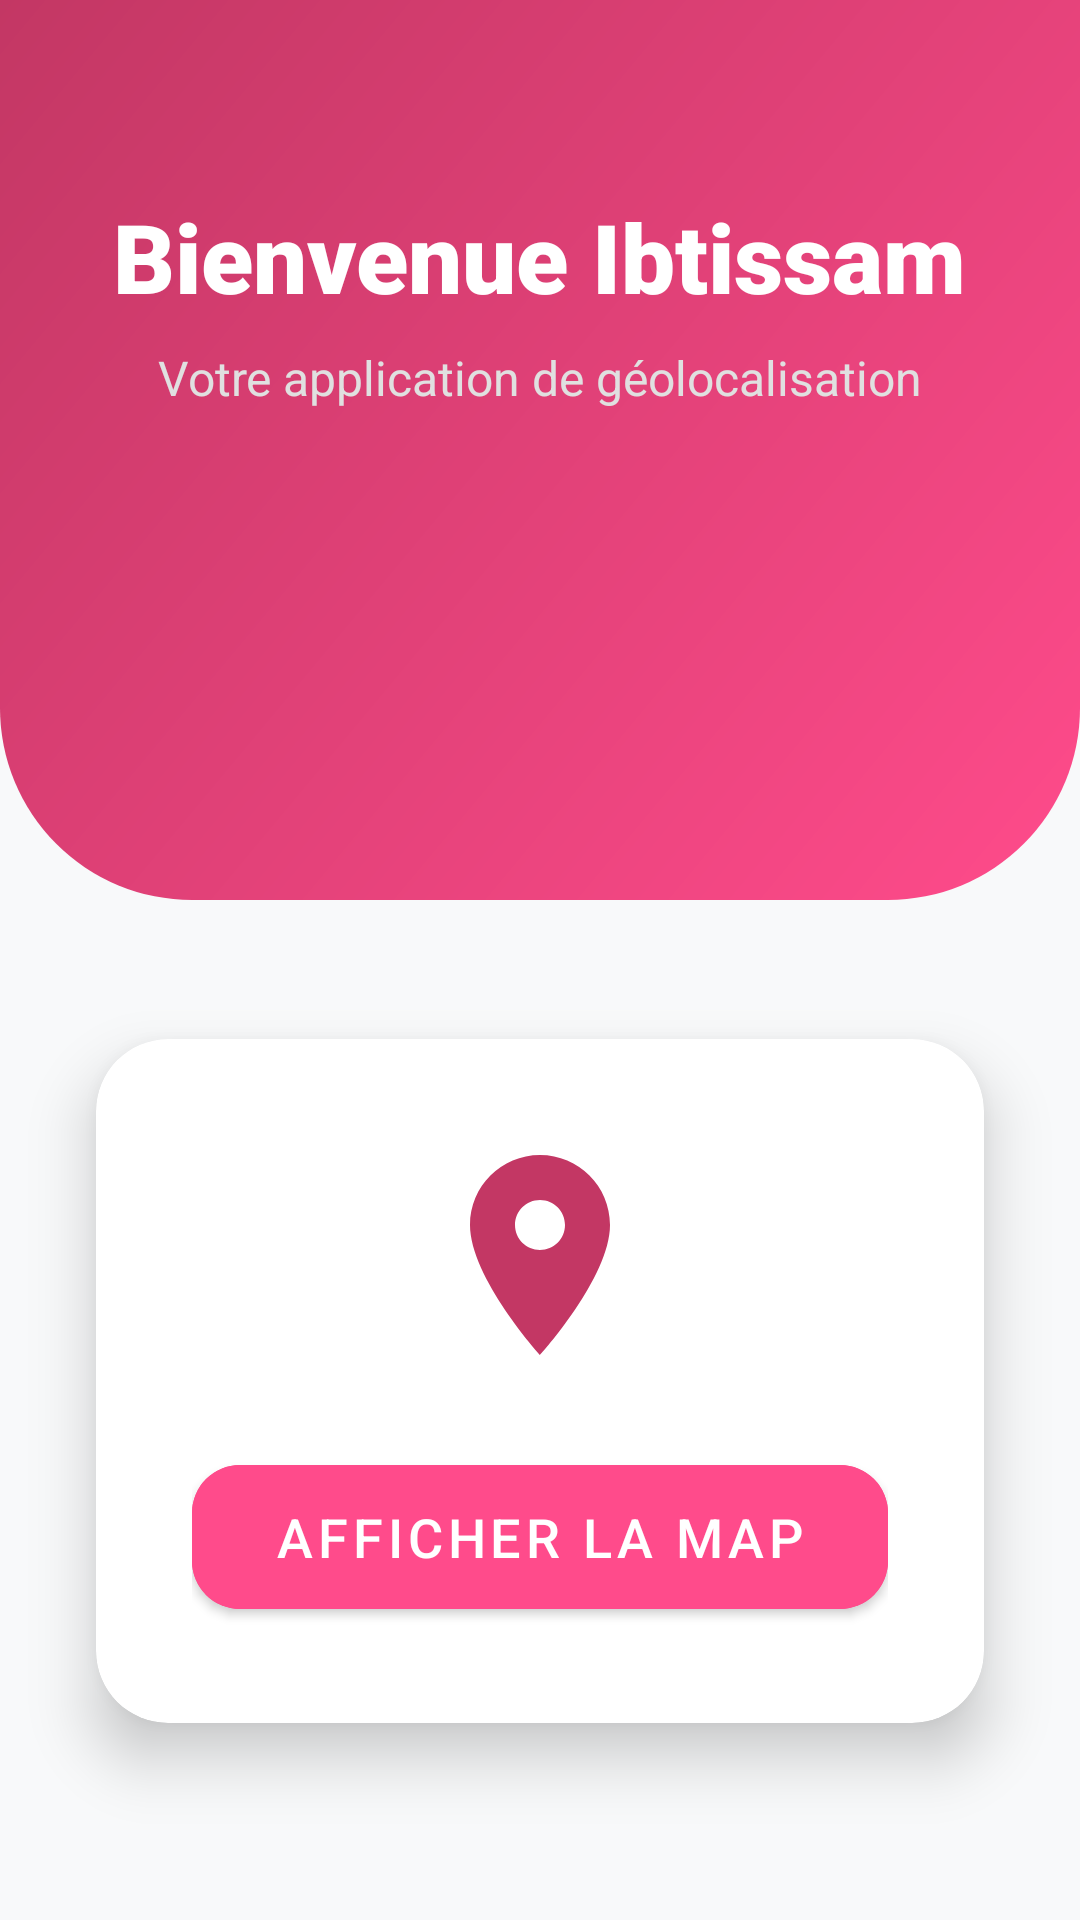

Reconstruct the res/layout file that produces this screen, plus the resources it refers to.
<!-- AndroidManifest.xml: application theme Theme.MapApplicationIbtissam -->
<!-- res/layout/activity_main_ibtissam.xml -->
<?xml version="1.0" encoding="utf-8"?>
<androidx.constraintlayout.widget.ConstraintLayout xmlns:android="http://schemas.android.com/apk/res/android"
    xmlns:app="http://schemas.android.com/apk/res-auto"
    xmlns:tools="http://schemas.android.com/tools"
    android:id="@+id/main_ibtissam"
    android:layout_width="match_parent"
    android:layout_height="match_parent"
    android:background="@color/ibtissam_background"
    tools:context=".MainActivityIbtissam">

    <View
        android:id="@+id/header_bg_ibtissam"
        android:layout_width="match_parent"
        android:layout_height="300dp"
        android:background="@drawable/header_gradient_ibtissam"
        app:layout_constraintTop_toTopOf="parent"
        app:layout_constraintStart_toStartOf="parent"
        app:layout_constraintEnd_toEndOf="parent" />

    <TextView
        android:id="@+id/tv_welcome_ibtissam"
        android:layout_width="wrap_content"
        android:layout_height="wrap_content"
        android:text="Bienvenue Ibtissam"
        android:textColor="@color/ibtissam_on_primary"
        android:textSize="32sp"
        android:textStyle="bold"
        android:fontFamily="sans-serif-black"
        android:layout_marginTop="64dp"
        app:layout_constraintTop_toTopOf="parent"
        app:layout_constraintStart_toStartOf="parent"
        app:layout_constraintEnd_toEndOf="parent" />

    <TextView
        android:id="@+id/tv_subtitle_ibtissam"
        android:layout_width="wrap_content"
        android:layout_height="wrap_content"
        android:text="Votre application de géolocalisation"
        android:textColor="#E0E0E0"
        android:textSize="16sp"
        android:layout_marginTop="8dp"
        app:layout_constraintTop_toBottomOf="@id/tv_welcome_ibtissam"
        app:layout_constraintStart_toStartOf="parent"
        app:layout_constraintEnd_toEndOf="parent" />

    <androidx.cardview.widget.CardView
        android:layout_width="0dp"
        android:layout_height="wrap_content"
        android:layout_margin="32dp"
        app:cardCornerRadius="24dp"
        app:cardElevation="12dp"
        app:layout_constraintTop_toBottomOf="@id/header_bg_ibtissam"
        app:layout_constraintBottom_toBottomOf="parent"
        app:layout_constraintStart_toStartOf="parent"
        app:layout_constraintEnd_toEndOf="parent"
        app:layout_constraintVertical_bias="0.3">

        <LinearLayout
            android:layout_width="match_parent"
            android:layout_height="wrap_content"
            android:orientation="vertical"
            android:padding="32dp"
            android:gravity="center">

            <ImageView
                android:layout_width="80dp"
                android:layout_height="80dp"
                android:src="@drawable/marker_ibtissam"
                android:layout_marginBottom="24dp"/>

            <com.google.android.material.button.MaterialButton
                android:id="@+id/btnMapIbtissam"
                android:layout_width="match_parent"
                android:layout_height="60dp"
                android:text="Afficher La Map"
                android:textSize="18sp"
                app:cornerRadius="16dp"
                android:backgroundTint="@color/ibtissam_primary"
                android:textColor="@color/white" />
                
        </LinearLayout>
    </androidx.cardview.widget.CardView>

</androidx.constraintlayout.widget.ConstraintLayout>
<!-- resources referenced by this layout -->
<resources>
  <color name="ibtissam_background">#F8F9FA</color>
  <color name="ibtissam_on_primary">#FFFFFF</color>
  <color name="ibtissam_primary">#FF4B8B</color>
  <color name="white">#FFFFFFFF</color>
  <!-- drawable header_gradient_ibtissam (drawable) -->
  <?xml version="1.0" encoding="utf-8"?>
  <shape xmlns:android="http://schemas.android.com/apk/res/android"
      android:shape="rectangle">
      <gradient
          android:angle="135"
          android:startColor="@color/ibtissam_primary"
          android:endColor="@color/ibtissam_primary_variant"
          android:type="linear" />
      <corners
          android:bottomLeftRadius="64dp"
          android:bottomRightRadius="64dp"/>
  </shape>
  <!-- drawable marker_ibtissam (drawable) -->
  <?xml version="1.0" encoding="utf-8"?>
  <vector xmlns:android="http://schemas.android.com/apk/res/android"
      android:width="48dp"
      android:height="48dp"
      android:viewportWidth="24.0"
      android:viewportHeight="24.0">
      <path
          android:fillColor="#C33764"
          android:pathData="M12,2C8.13,2 5,5.13 5,9c0,5.25 7,13 7,13s7,-7.75 7,-13c0,-3.87 -3.13,-7 -7,-7zM12,11.5c-1.38,0 -2.5,-1.12 -2.5,-2.5s1.12,-2.5 2.5,-2.5 2.5,1.12 2.5,2.5 -1.12,2.5 -2.5,2.5z"/>
  </vector>
  <style name="Theme.MapApplicationIbtissam" parent="Theme.MaterialComponents.DayNight.NoActionBar">
          
          <item name="colorPrimary">@color/ibtissam_primary</item>
          <item name="colorPrimaryVariant">@color/ibtissam_primary_variant</item>
          <item name="colorOnPrimary">@color/ibtissam_on_primary</item>
          
          <item name="colorSecondary">@color/ibtissam_secondary</item>
          <item name="colorSecondaryVariant">@color/ibtissam_secondary</item>
          <item name="colorOnSecondary">@color/ibtissam_on_secondary</item>
          
          <item name="android:statusBarColor" tools:targetApi="l">?attr/colorPrimaryVariant</item>
          
      </style>
  <color name="ibtissam_primary_variant">#C33764</color>
  <color name="ibtissam_secondary">#FF7E5F</color>
  <color name="ibtissam_on_secondary">#000000</color>
</resources>
